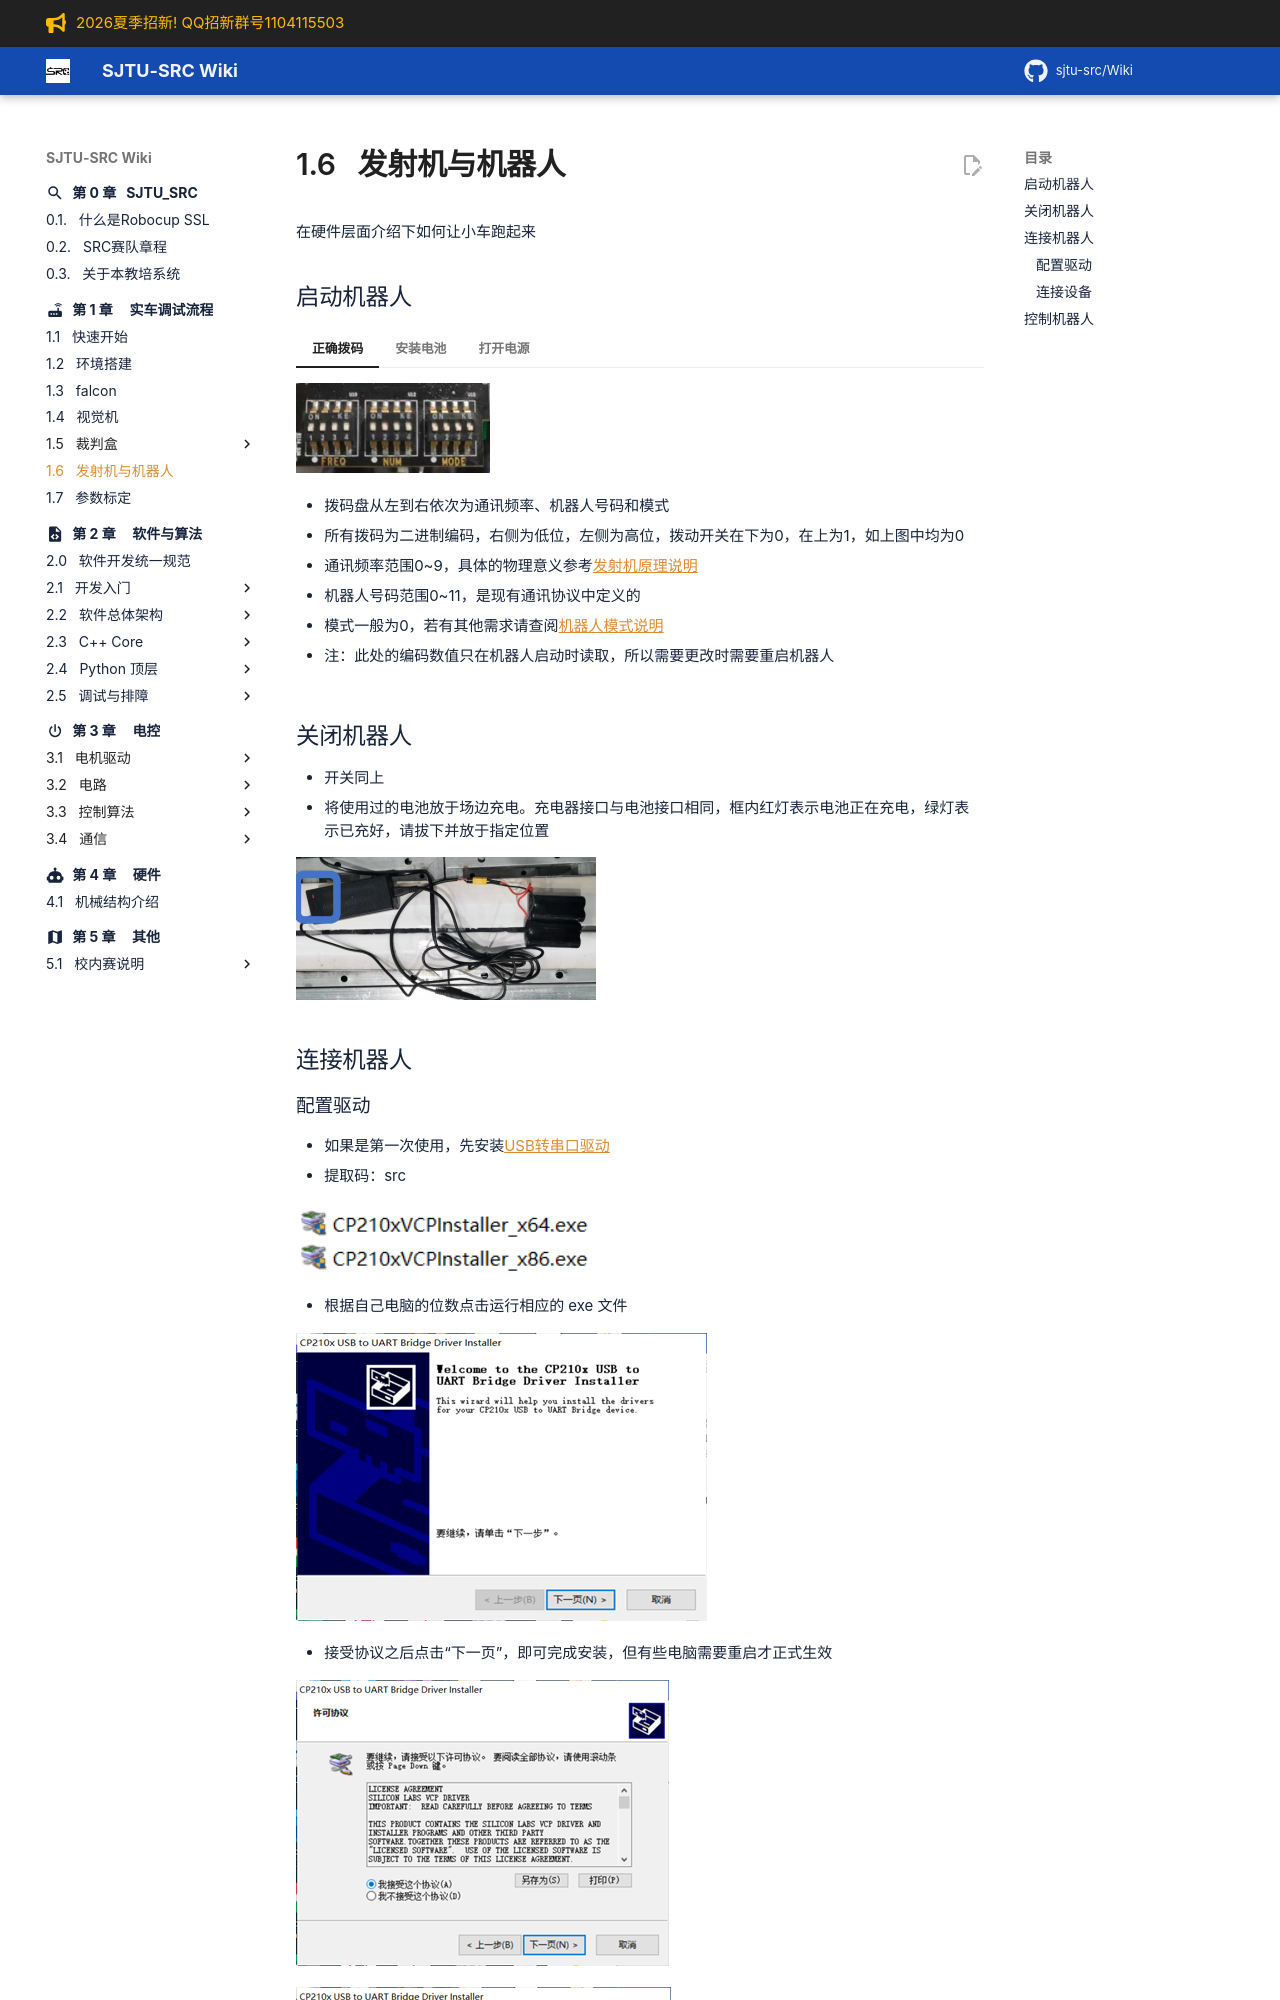

repository: sjtu-src/Wiki · page: chapter_universal_build/发射机与机器人/index.html · generator: mkdocs

在硬件层面介绍下如何让小车跑起来

## 启动机器人

=== "正确拨码"

	![code](RunRobots.assets/code.png)

	- 拨码盘从左到右依次为通讯频率、机器人号码和模式
	- 所有拨码为二进制编码，右侧为低位，左侧为高位，拨动开关在下为0，在上为1，如上图中均为0
	- 通讯频率范围0~9，具体的物理意义参考[发射机原理说明](https://gitlab.com/src-ssl/src/-/wikis/Hardware/发射机原理说明)
	- 机器人号码范围0~11，是现有通讯协议中定义的
	- 模式一般为0，若有其他需求请查阅[机器人模式说明](https://gitlab.com/src-ssl/src/-/wikis/Hardware/机器人模式说明)
	- 注：此处的编码数值只在机器人启动时读取，所以需要更改时需要重启机器人

=== "安装电池"

	![battery](RunRobots.assets/battery.png)

	- 电池主体应放在上图蓝框内，连线与红框中的接口相连
	- 请注意电池连线与接口两侧不同，一端为弧形，一端为矩形，对应插入，千万不要硬插

=== "打开电源"

	![open](RunRobots.assets/open.png)

	- 由上图红框内开关开启机器人电源，通电后应有一声蜂鸣器响声，控制板亮起蓝色LED灯，功率板亮起绿灯
	- 注意，机器人上电后，不要触碰绿色的功率板，下图推荐两处安全抓握部位

	![catch](RunRobots.assets/catch.png)

## 关闭机器人

- 开关同上
- 将使用过的电池放于场边充电。充电器接口与电池接口相同，框内红灯表示电池正在充电，绿灯表示已充好，请拔下并放于指定位置

![charge](RunRobots.assets/charge.png)

## 连接机器人
